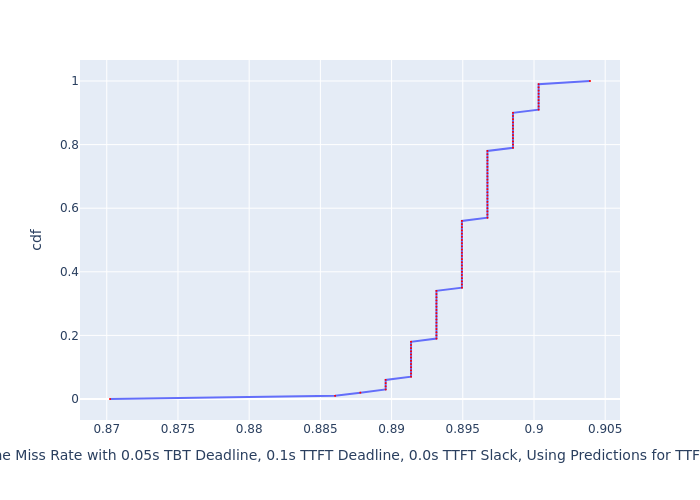

The table this chart was drawn from, first rows:
, cdf, Deadline Miss Rate with 0.05s TBT Deadli…
0, 0.0, 0.8702
1, 0.01, 0.886
2, 0.02, 0.8878
3, 0.03, 0.8896
4, 0.04, 0.8896
5, 0.05, 0.8896
6, 0.06, 0.8896
7, 0.07, 0.8914
8, 0.08, 0.8914
9, 0.09, 0.8914
10, 0.1, 0.8914
11, 0.11, 0.8914
12, 0.12, 0.8914
13, 0.13, 0.8914
14, 0.14, 0.8914
15, 0.15, 0.8914
16, 0.16, 0.8914
17, 0.17, 0.8914
18, 0.18, 0.8914
19, 0.19, 0.8932
20, 0.2, 0.8932
21, 0.21, 0.8932
22, 0.22, 0.8932
23, 0.23, 0.8932
24, 0.24, 0.8932
25, 0.25, 0.8932
26, 0.26, 0.8932
27, 0.27, 0.8932
28, 0.28, 0.8932
29, 0.29, 0.8932
30, 0.3, 0.8932
31, 0.31, 0.8932
32, 0.32, 0.8932
33, 0.33, 0.8932
34, 0.34, 0.8932
35, 0.35, 0.8949
36, 0.36, 0.8949
37, 0.37, 0.8949
38, 0.38, 0.8949
39, 0.39, 0.8949
40, 0.4, 0.8949
41, 0.41, 0.8949
42, 0.42, 0.8949
43, 0.43, 0.8949
44, 0.44, 0.8949
45, 0.45, 0.8949
46, 0.46, 0.8949
47, 0.47, 0.8949
48, 0.48, 0.8949
49, 0.49, 0.8949
50, 0.5, 0.8949
51, 0.51, 0.8949
52, 0.52, 0.8949
53, 0.53, 0.8949
54, 0.54, 0.8949
55, 0.55, 0.8949
56, 0.56, 0.8949
57, 0.57, 0.8967
58, 0.58, 0.8967
59, 0.59, 0.8967
... 41 more rows
